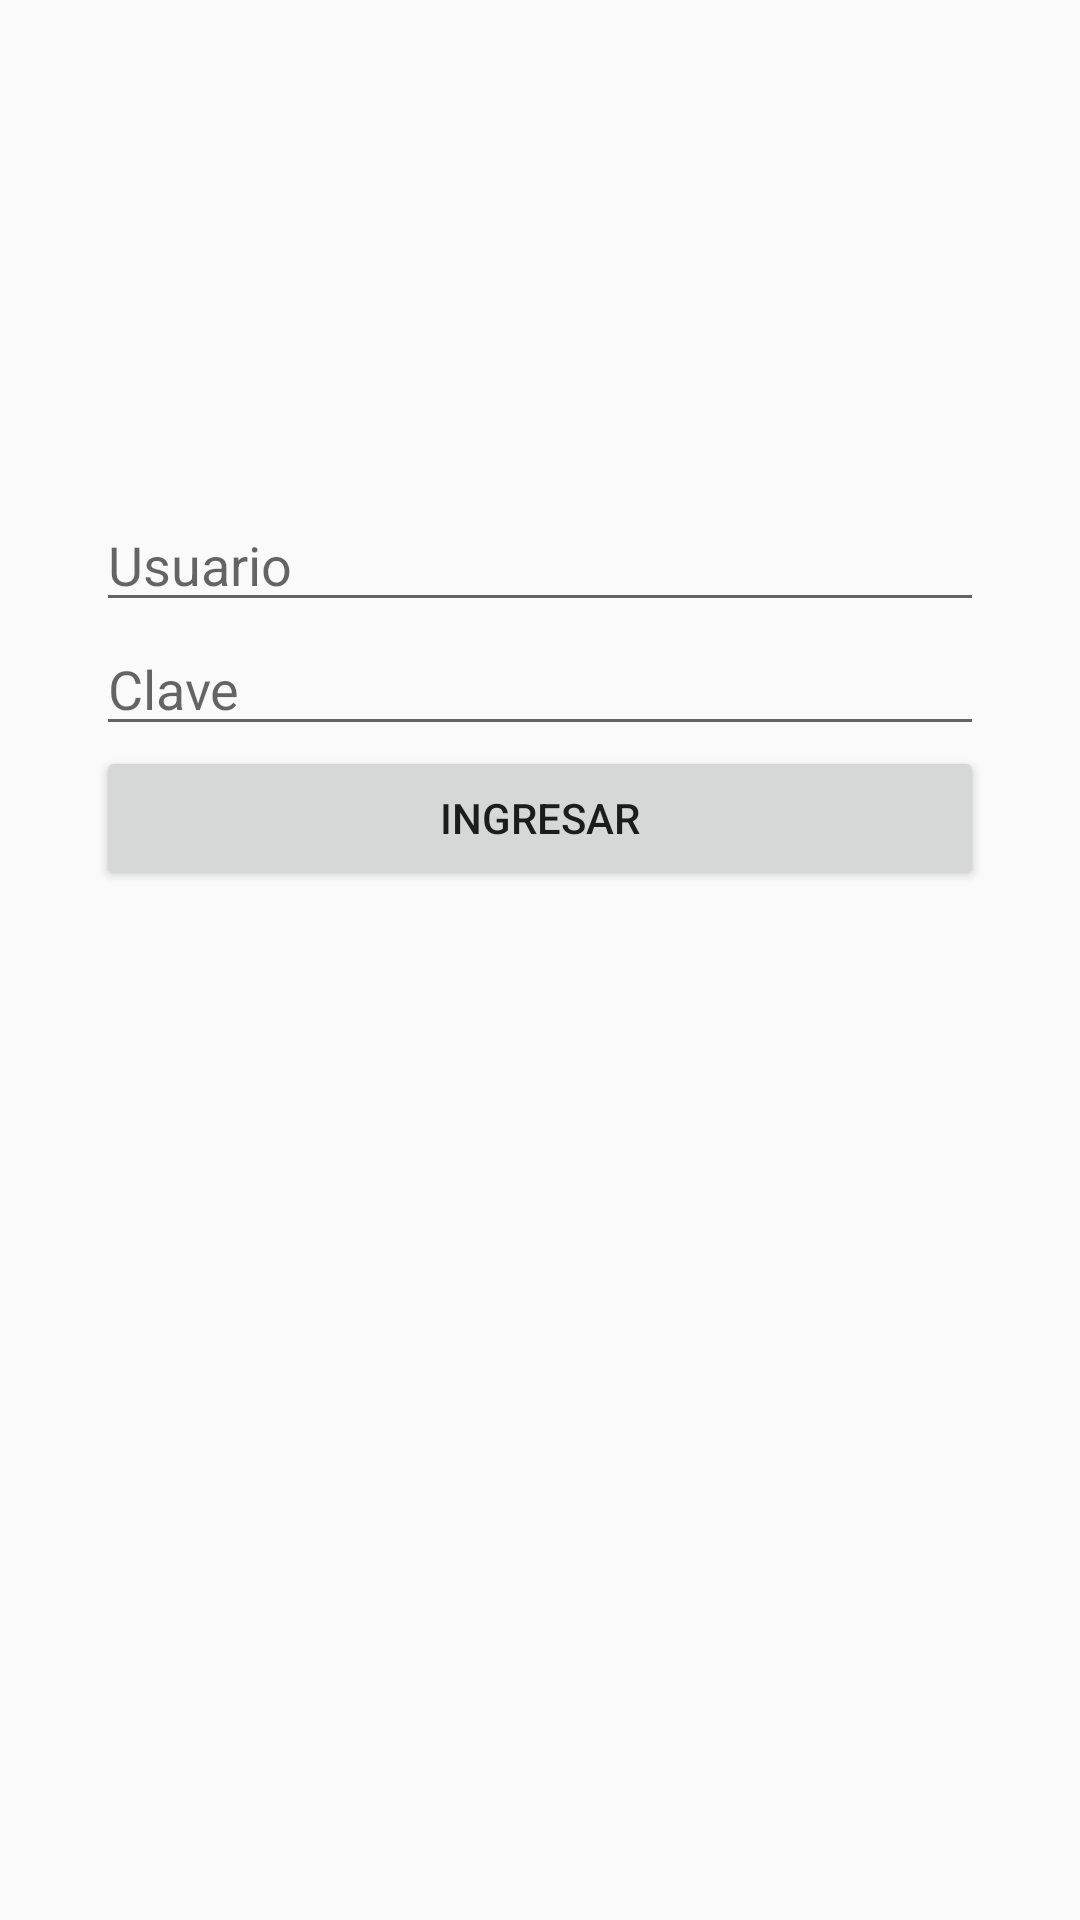

The Android layout XML behind this screen, and the referenced resources:
<!-- AndroidManifest.xml: application theme AppTheme -->
<!-- res/layout/activity_login.xml -->
<?xml version="1.0" encoding="utf-8"?>
<android.support.constraint.ConstraintLayout xmlns:android="http://schemas.android.com/apk/res/android"
    xmlns:app="http://schemas.android.com/apk/res-auto"
    xmlns:tools="http://schemas.android.com/tools"
    android:layout_width="match_parent"
    android:layout_height="match_parent"
    tools:context="com.sadsadsad.musicmap.LoginActivity">

    <LinearLayout
        android:layout_width="0dp"
        android:layout_height="wrap_content"
        android:layout_marginBottom="8dp"
        android:layout_marginLeft="32dp"
        android:layout_marginRight="32dp"
        android:layout_marginTop="8dp"
        android:orientation="vertical"
        app:layout_constraintBottom_toBottomOf="parent"
        app:layout_constraintLeft_toLeftOf="parent"
        app:layout_constraintRight_toRightOf="parent"
        app:layout_constraintTop_toTopOf="parent"
        app:layout_constraintVertical_bias="0.32">

        <EditText
            android:id="@+id/editText"
            android:layout_width="match_parent"
            android:layout_height="wrap_content"
            android:ems="10"
            android:hint="Usuario"
            android:inputType="textPersonName"
            android:textAppearance="@style/TextAppearance.AppCompat.Medium" />

        <EditText
            android:id="@+id/editText2"
            android:layout_width="match_parent"
            android:layout_height="wrap_content"
            android:ems="10"
            android:fontFamily="sans-serif"
            android:hint="Clave"
            android:inputType="textPassword"
            android:textAppearance="@style/TextAppearance.AppCompat.Medium" />

        <Button
            android:id="@+id/button"
            android:layout_width="match_parent"
            android:layout_height="wrap_content"
            android:onClick="goToMain"
            android:text="Ingresar"
            tools:layout_editor_absoluteX="147dp"
            tools:layout_editor_absoluteY="230dp" />
    </LinearLayout>

</android.support.constraint.ConstraintLayout>
<!-- resources referenced by this layout -->
<resources>
  <style name="AppTheme" parent="Theme.AppCompat.Light.DarkActionBar">
          
          <item name="colorPrimary">@color/colorPrimary</item>
          <item name="colorPrimaryDark">@color/colorPrimaryDark</item>
          <item name="colorAccent">@color/colorAccent</item>
      </style>
  <color name="colorPrimary">#3F51B5</color>
  <color name="colorPrimaryDark">#303F9F</color>
  <color name="colorAccent">#FF4081</color>
</resources>
